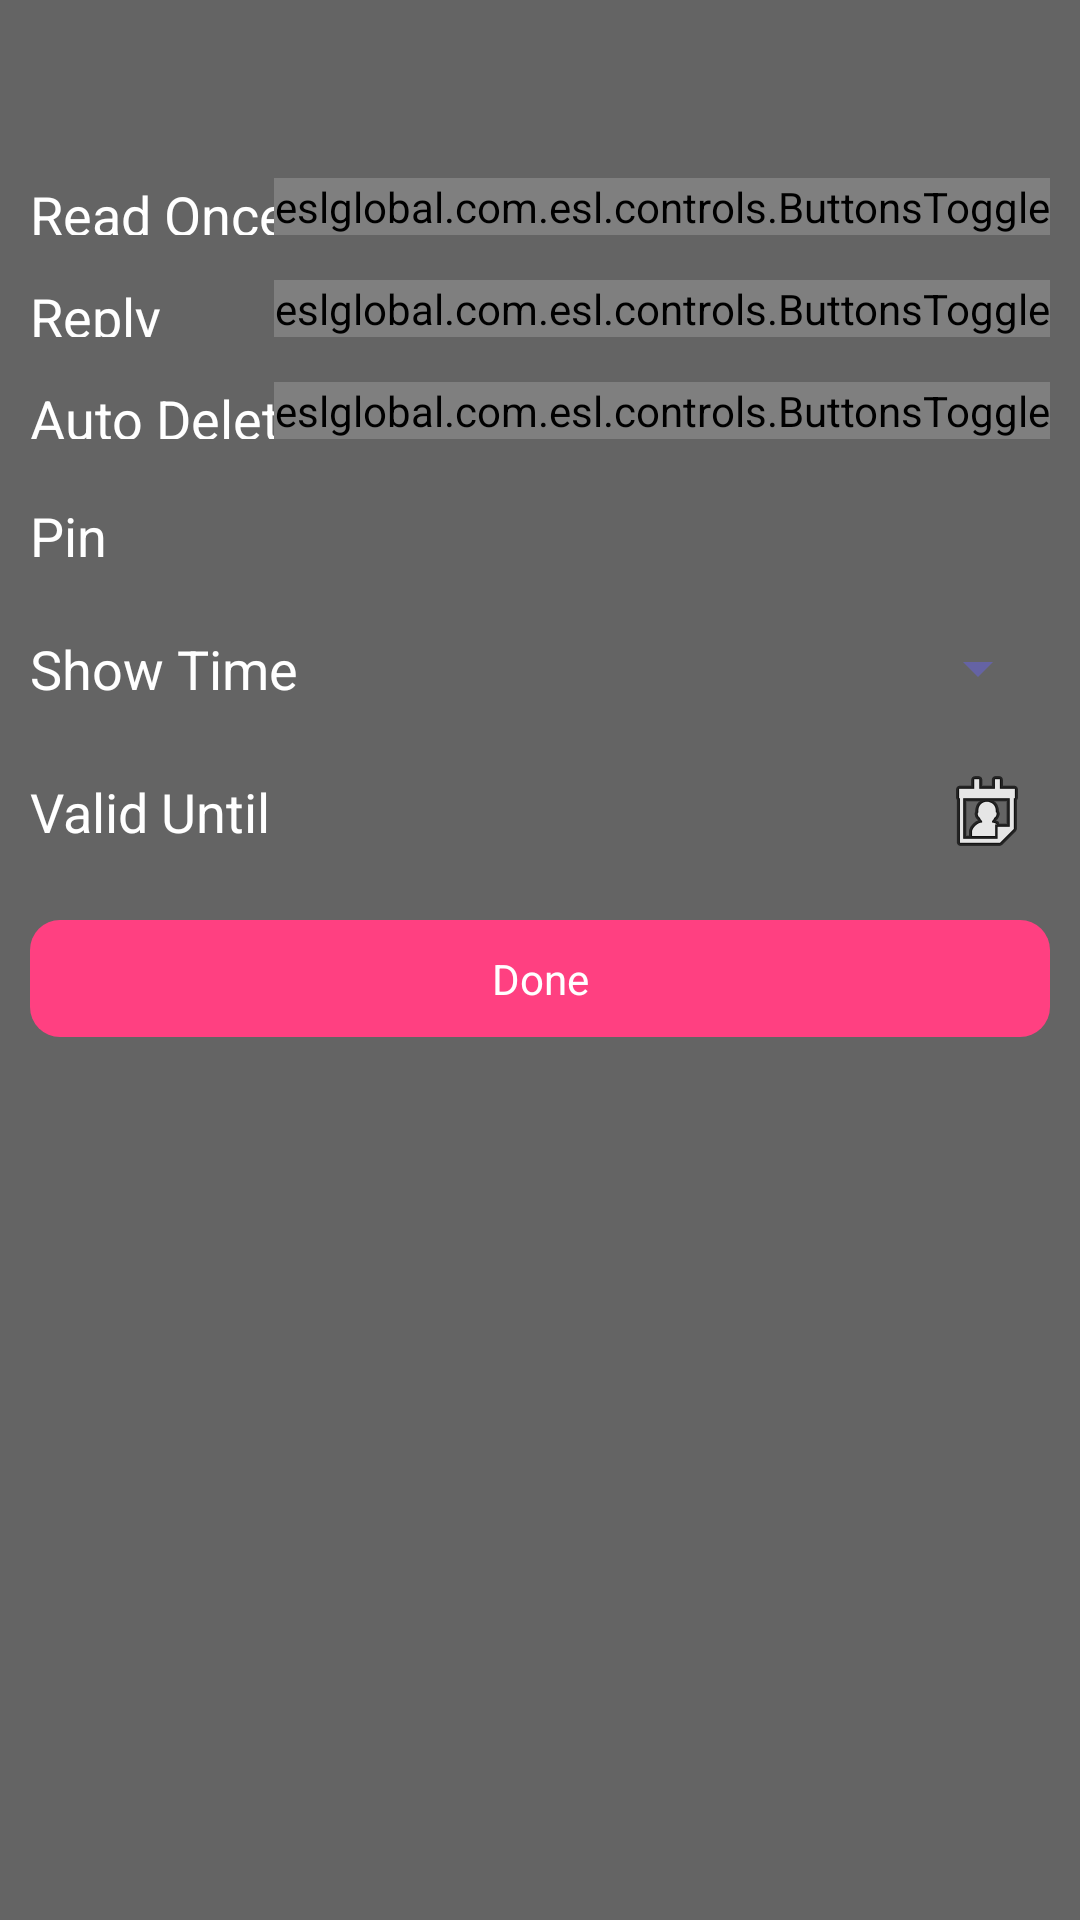

This screen was rendered from an Android layout file. Write that file and the resources it references.
<!-- AndroidManifest.xml: application theme AppTheme -->
<!-- res/layout/bsecurefilters.xml -->
<?xml version="1.0" encoding="utf-8"?>
<LinearLayout xmlns:android="http://schemas.android.com/apk/res/android"
    android:layout_width="match_parent"
    android:layout_height="wrap_content"
    android:background="#99000000"
    android:orientation="vertical"
    android:padding="10dp" >

    <TextView
        android:id="@+id/tvProfile"
        android:layout_width="match_parent"
        android:layout_height="wrap_content"
        android:padding="5dp"
        android:textColor="@android:color/white"
        android:textSize="18sp"
        android:textStyle="bold" >
    </TextView>

    <RelativeLayout
        android:layout_width="match_parent"
        android:layout_height="wrap_content"
        android:layout_marginTop="10dp"
        android:orientation="vertical" >

        <TextView
            android:layout_width="match_parent"
            android:layout_height="wrap_content"
            android:layout_alignBottom="@+id/bt_readonly"
            android:layout_alignTop="@+id/bt_readonly"
            android:layout_marginEnd="10dp"
            android:layout_marginRight="10dp"
            android:layout_toLeftOf="@+id/v_midline"
            android:layout_toStartOf="@+id/v_midline"
            android:gravity="center_vertical"
            android:text="@string/readonly"
            android:textColor="@android:color/white"
            android:textSize="18sp" />

        <View
            android:id="@+id/v_midline"
            android:layout_width="2dp"
            android:layout_height="2dp"
            android:layout_centerHorizontal="true" />

        <eslglobal.com.esl.controls.ButtonsToggle
            android:id="@+id/bt_readonly"
            android:layout_width="wrap_content"
            android:layout_height="wrap_content"
            android:layout_alignParentEnd="true"
            android:layout_alignParentRight="true"
            android:layout_marginBottom="5dp"
            android:layout_marginTop="5dp" >
        </eslglobal.com.esl.controls.ButtonsToggle>

        <TextView
            android:layout_width="match_parent"
            android:layout_height="wrap_content"
            android:layout_alignBottom="@+id/bt_replay"
            android:layout_alignTop="@+id/bt_replay"
            android:layout_marginEnd="10dp"
            android:layout_marginRight="10dp"
            android:layout_toLeftOf="@+id/v_midline"
            android:layout_toStartOf="@+id/v_midline"
            android:gravity="center_vertical"
            android:text="@string/reply"
            android:textColor="@android:color/white"
            android:textSize="18sp" />

        <eslglobal.com.esl.controls.ButtonsToggle
            android:id="@+id/bt_replay"
            android:layout_width="wrap_content"
            android:layout_height="wrap_content"
            android:layout_alignParentEnd="true"
            android:layout_alignParentRight="true"
            android:layout_below="@+id/bt_readonly"
            android:layout_gravity="end"
            android:layout_marginBottom="5dp"
            android:layout_marginTop="10dp" >
        </eslglobal.com.esl.controls.ButtonsToggle>

        <TextView
            android:layout_width="match_parent"
            android:layout_height="wrap_content"
            android:layout_alignBottom="@+id/bt_autodelete"
            android:layout_alignTop="@+id/bt_autodelete"
            android:layout_marginEnd="10dp"
            android:layout_marginRight="10dp"
            android:layout_toLeftOf="@+id/v_midline"
            android:layout_toStartOf="@+id/v_midline"
            android:gravity="center_vertical"
            android:text="@string/autodelete"
            android:textColor="@android:color/white"
            android:textSize="18sp" />

        <eslglobal.com.esl.controls.ButtonsToggle
            android:id="@+id/bt_autodelete"
            android:layout_width="wrap_content"
            android:layout_height="wrap_content"
            android:layout_alignParentEnd="true"
            android:layout_alignParentRight="true"
            android:layout_below="@+id/bt_replay"
            android:layout_gravity="end"
            android:layout_marginBottom="5dp"
            android:layout_marginTop="10dp" >
        </eslglobal.com.esl.controls.ButtonsToggle>

        <TextView
            android:layout_width="match_parent"
            android:layout_height="wrap_content"
            android:layout_alignBottom="@+id/et_pin"
            android:layout_alignTop="@+id/et_pin"
            android:layout_marginEnd="10dp"
            android:layout_marginRight="10dp"
            android:layout_toLeftOf="@+id/v_midline"
            android:layout_toStartOf="@+id/v_midline"
            android:gravity="center_vertical"
            android:text="@string/pin"
            android:textColor="@android:color/white"
            android:textSize="18sp" />

        <EditText
            android:id="@+id/et_pin"
            android:layout_width="wrap_content"
            android:layout_height="wrap_content"
            android:layout_alignParentEnd="true"
            android:layout_alignParentRight="true"
            android:layout_below="@+id/bt_autodelete"
            android:layout_gravity="end"
            android:layout_marginBottom="5dp"
            android:layout_marginTop="10dp"
            android:textColor="@color/d_grey"
            android:fontFamily="sans-serif-light"
            android:layout_toEndOf="@+id/v_midline"
            android:layout_toRightOf="@+id/v_midline"
            android:drawSelectorOnTop="true"
            android:drawableEnd="@drawable/pen_icon"
            android:drawableRight="@drawable/pen_icon"
            android:ems="10"
            android:background="@drawable/cmts_bg"
            android:inputType="numberPassword"
            android:maxLength="4"
            android:padding="5dp" />

        <TextView
            android:layout_width="match_parent"
            android:layout_height="wrap_content"
            android:layout_alignBottom="@+id/sp_showtime"
            android:layout_alignTop="@+id/sp_showtime"
            android:layout_marginEnd="10dp"
            android:layout_marginRight="10dp"
            android:layout_toLeftOf="@+id/v_midline"
            android:layout_toStartOf="@+id/v_midline"
            android:gravity="center_vertical"
            android:text="@string/showtime"
            android:textColor="@android:color/white"
            android:textSize="18sp" />

        <Spinner
            android:id="@+id/sp_showtime"
            android:layout_width="wrap_content"
            android:layout_height="wrap_content"
            android:layout_alignParentEnd="true"
            android:layout_alignParentRight="true"
            android:layout_below="@+id/et_pin"
            android:layout_gravity="end"
            android:layout_marginBottom="5dp"
            android:layout_marginTop="10dp"
            android:layout_toEndOf="@+id/v_midline"
            android:layout_toRightOf="@+id/v_midline"
            android:drawSelectorOnTop="true"
            android:padding="5dp"
            android:popupBackground="@color/colorPrimary" />

        <TextView
            android:layout_width="match_parent"
            android:layout_height="wrap_content"
            android:layout_alignBottom="@+id/et_validuntil"
            android:layout_alignTop="@+id/et_validuntil"
            android:layout_marginEnd="10dp"
            android:layout_marginRight="10dp"
            android:layout_toLeftOf="@+id/v_midline"
            android:layout_toStartOf="@+id/v_midline"
            android:gravity="center_vertical"
            android:text="@string/validuntil"
            android:textColor="@android:color/white"
            android:textSize="18sp" />

        <EditText
            android:id="@+id/et_validuntil"
            android:layout_width="wrap_content"
            android:layout_height="wrap_content"
            android:layout_alignParentEnd="true"
            android:layout_alignParentRight="true"
            android:layout_below="@+id/sp_showtime"
            android:layout_gravity="end"
            android:layout_marginBottom="5dp"
            android:layout_marginTop="10dp"
            android:background="@drawable/cmts_bg"
            android:layout_toEndOf="@+id/v_midline"
            android:layout_toRightOf="@+id/v_midline"
            android:drawSelectorOnTop="true"
            android:fontFamily="sans-serif-light"
            android:drawableEnd="@android:drawable/ic_menu_my_calendar"
            android:drawableRight="@android:drawable/ic_menu_my_calendar"
            android:editable="false"
            android:ems="10"
            android:textColor="@color/d_grey"
            android:enabled="false"
            android:inputType="text"
            android:padding="5dp" />

        <ImageView
            android:id="@+id/et_validuntil_icon"
            android:layout_width="wrap_content"
            android:layout_height="wrap_content"
            android:layout_alignParentEnd="true"
            android:layout_alignParentRight="true"
            android:layout_below="@+id/sp_showtime"
            android:layout_gravity="end"
            android:layout_marginBottom="5dp"
            android:layout_marginTop="10dp"
            android:contentDescription="@string/app_name"
            android:padding="5dp"
            android:src="@android:drawable/ic_menu_my_calendar" />
    </RelativeLayout>

    <TextView
        android:id="@+id/tv_filterdone"
        android:layout_width="match_parent"
        android:layout_height="wrap_content"
        android:layout_marginTop="10dp"
        android:background="@drawable/template_bt_red_bg"
        android:gravity="center"
        android:padding="10dp"
        android:text="@string/done"
        android:textColor="@android:color/white" />

</LinearLayout>
<!-- resources referenced by this layout -->
<resources>
  <color name="colorPrimary">#ff6563a4</color>
  <color name="d_grey">#333333</color>
  <!-- drawable template_bt_red_bg (drawable) -->
  <?xml version="1.0" encoding="utf-8"?>
  <shape xmlns:android="http://schemas.android.com/apk/res/android" >
  
      <solid android:color="@color/accent" />
  
      <corners android:radius="10dp" />
  
      <padding
          android:bottom="5dp"
          android:left="10dp"
          android:right="10dp"
          android:top="5dp" />
  
  </shape>
  <string name="app_name">ESL Global</string>
  <string name="autodelete">Auto Delete</string>
  <string name="done">Done</string>
  <string name="pin">Pin</string>
  <string name="readonly">Read Once</string>
  <string name="reply">Reply</string>
  <string name="showtime">Show Time</string>
  <string name="validuntil">Valid Until</string>
  <style name="AppTheme" parent="AppTheme.Base" />
  <color name="accent">#FF4081</color>
  <style name="AppTheme.Base" parent="Theme.AppCompat.Light.NoActionBar">
          <item name="colorPrimary">@color/colorPrimary</item>
          <item name="colorPrimaryDark">@color/colorPrimaryDark</item>
          <item name="colorAccent">@color/colorAccent</item>
          <item name="android:textColor">@color/textGray</item>
          <item name="android:textColorSecondary">@color/colorPrimary</item>
          <item name="windowActionBar">false</item>
          <item name="windowActionBarOverlay">true</item>
          <item name="drawerArrowStyle">@style/DrawerArrowStyle</item>
          <item name="searchViewStyle">@style/SearchViewStyle</item>
      </style>
  <color name="colorPrimaryDark">#54598B</color>
  <color name="colorAccent">#448AFF</color>
  <color name="textGray">#BEBEBE</color>
  <style name="DrawerArrowStyle" parent="@style/Widget.AppCompat.DrawerArrowToggle">
          <item name="spinBars">true</item>
          <item name="color">@color/white</item>
          <item name="android:color">@color/white</item>
      </style>
  <style name="SearchViewStyle" parent="Widget.AppCompat.SearchView">
          <item name="queryBackground">@drawable/abc_textfield_search_material</item>
          <item name="submitBackground">@drawable/abc_textfield_search_material</item>
          <item name="closeIcon">@drawable/ic_action_cancel</item>
          <item name="searchIcon">@drawable/ic_action_search</item>
          <item name="searchHintIcon">@drawable/ic_action_search</item>
      </style>
  <color name="white">#ffffff</color>
</resources>
